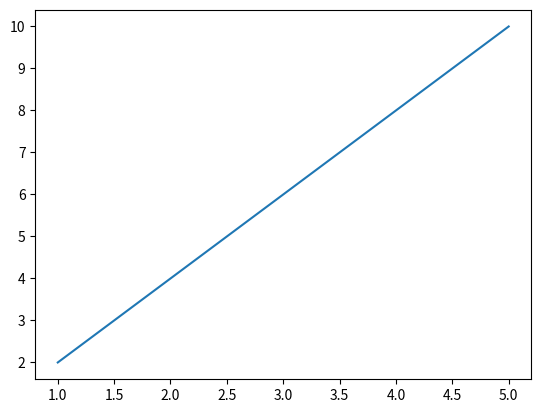
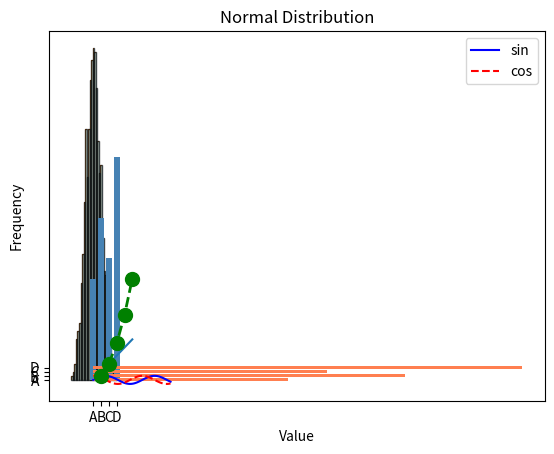
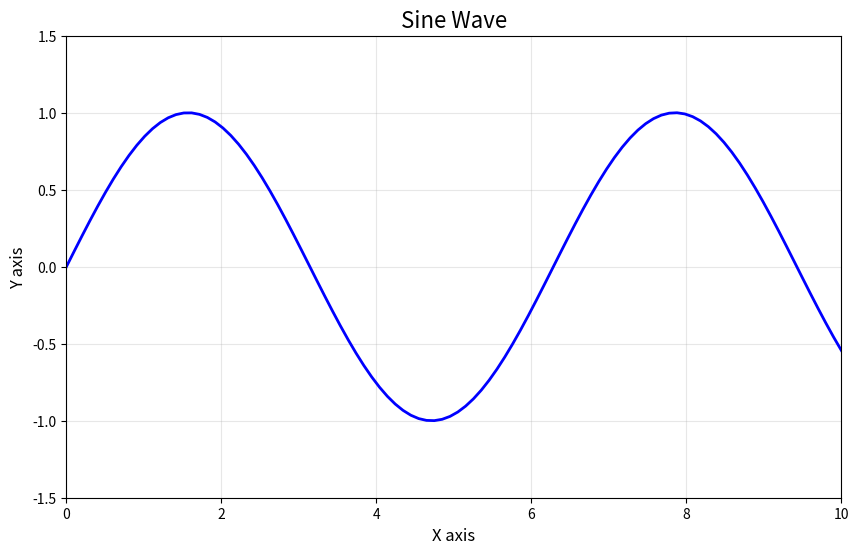
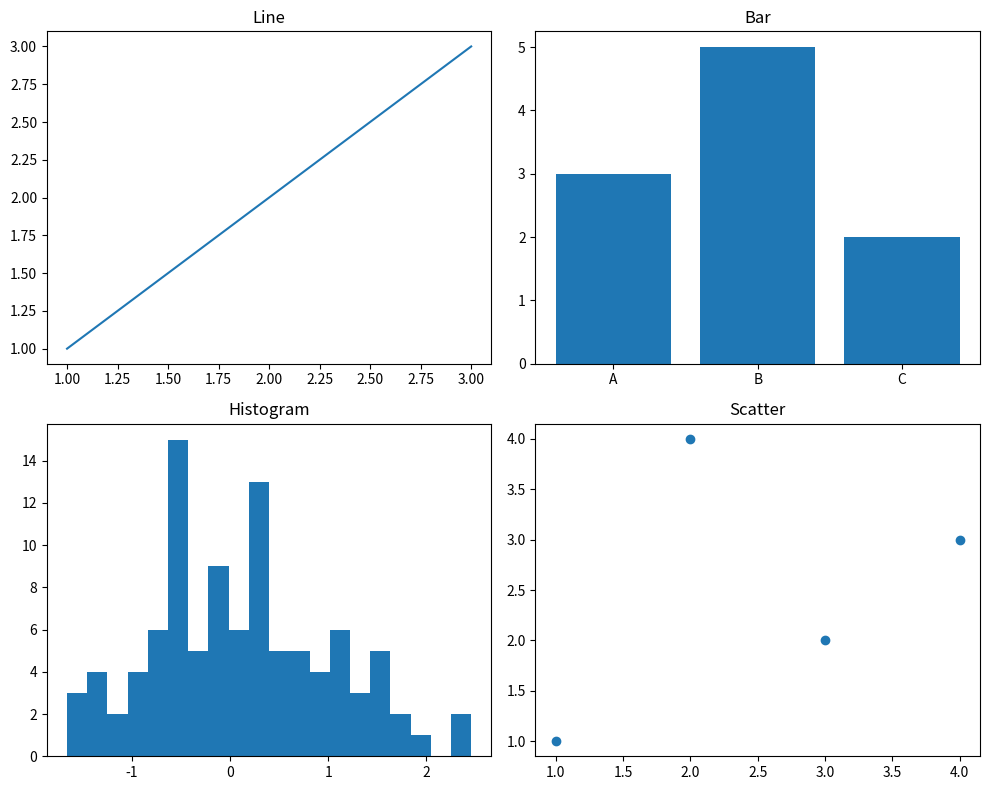

These figures' Python source, in order:
import matplotlib.pyplot as plt
import numpy as np
import pandas as pd

# 노트북에서 그래프 바로 표시
%matplotlib inline

# 📚 가장 간단한 그래프
x = [1, 2, 3, 4, 5]
y = [2, 4, 6, 8, 10]

plt.plot(x, y)
plt.show()

# 📚 figure와 axes
fig, ax = plt.subplots()  # figure: 도화지, ax: 그래프 영역
ax.plot(x, y)
plt.show()

# 📚 선 그래프 옵션
x = np.arange(0, 10, 0.1)
y1 = np.sin(x)
y2 = np.cos(x)

plt.plot(x, y1, 'b-', label='sin')   # 파란 실선
plt.plot(x, y2, 'r--', label='cos')  # 빨간 점선
plt.legend()  # 범례 표시
plt.show()

# 📚 색상, 스타일 옵션
# 색상: b(파랑), r(빨강), g(초록), k(검정), c(청록), m(마젠타), y(노랑)
# 스타일: -(실선), --(점선), :(점), -.(점선+점)
# 마커: o(원), s(사각), ^(삼각), *(별)

x = [1, 2, 3, 4, 5]
y = [1, 4, 9, 16, 25]

plt.plot(x, y, 'go--', linewidth=2, markersize=10)  # 초록 원 점선
plt.show()

# 💻 실습 1
months = ['Jan', 'Feb', 'Mar', 'Apr', 'May', 'Jun']
normal_tx = [1200, 1350, 1100, 1500, 1400, 1600]
fraud_tx = [12, 15, 20, 18, 25, 22]

# TODO: 정상 거래 - 파란 실선, label='정상'
# TODO: 사기 거래 - 빨간 점선, label='사기'
# TODO: 범례 표시


plt.show()

# 체크포인트 1
# 그래프가 정상적으로 그려졌는지 육안으로 확인
print("✅ 체크포인트 1: 두 개의 선이 범례와 함께 표시되어야 합니다")

# 📚 히스토그램 기초
data = np.random.randn(1000)  # 정규분포 난수

plt.hist(data, bins=30)  # bins: 막대 개수
plt.show()

# 📚 히스토그램 옵션
plt.hist(data, bins=30, color='skyblue', edgecolor='black', alpha=0.7)
plt.xlabel('Value')
plt.ylabel('Frequency')
plt.title('Normal Distribution')
plt.show()

# 💻 실습 2
np.random.seed(42)
amounts = np.random.exponential(50000, 1000)  # 지수분포 (소액 거래 많음)

# TODO: 히스토그램 그리기 (bins=50)
# TODO: xlabel='거래금액', ylabel='건수', title='거래금액 분포'


plt.show()

# 체크포인트 2
print("✅ 체크포인트 2: 오른쪽으로 긴 꼬리 형태 (소액 거래가 많음)")

# 📚 막대 그래프
categories = ['A', 'B', 'C', 'D']
values = [25, 40, 30, 55]

plt.bar(categories, values, color='steelblue')
plt.show()

# 📚 가로 막대 그래프
plt.barh(categories, values, color='coral')
plt.show()

# 💻 실습 3
categories = ['온라인쇼핑', '해외결제', '새벽시간', '고액결제', '첫거래']
fraud_counts = [45, 78, 32, 56, 23]

# TODO: 막대 그래프 그리기
# TODO: title='카테고리별 사기 건수'
# TODO: xlabel='카테고리', ylabel='건수'


plt.show()

# 체크포인트 3
print("✅ 체크포인트 3: 해외결제가 가장 높은 막대")

# 📚 그래프 꾸미기 종합
x = np.linspace(0, 10, 100)
y = np.sin(x)

plt.figure(figsize=(10, 6))  # 크기 설정
plt.plot(x, y, 'b-', linewidth=2)

plt.title('Sine Wave', fontsize=16)  # 제목
plt.xlabel('X axis', fontsize=12)     # x축 라벨
plt.ylabel('Y axis', fontsize=12)     # y축 라벨

plt.xlim(0, 10)   # x축 범위
plt.ylim(-1.5, 1.5)  # y축 범위

plt.grid(True, alpha=0.3)  # 그리드
plt.show()

# 📚 subplot: 여러 그래프 한번에
fig, axes = plt.subplots(2, 2, figsize=(10, 8))  # 2x2 그리드

# 좌상
axes[0, 0].plot([1, 2, 3], [1, 2, 3])
axes[0, 0].set_title('Line')

# 우상
axes[0, 1].bar(['A', 'B', 'C'], [3, 5, 2])
axes[0, 1].set_title('Bar')

# 좌하
axes[1, 0].hist(np.random.randn(100), bins=20)
axes[1, 0].set_title('Histogram')

# 우하
axes[1, 1].scatter([1, 2, 3, 4], [1, 4, 2, 3])
axes[1, 1].set_title('Scatter')

plt.tight_layout()  # 겹침 방지
plt.show()

# 💻 실습 4
np.random.seed(42)
normal_amounts = np.random.exponential(30000, 500)   # 정상: 평균 3만원
fraud_amounts = np.random.exponential(150000, 500)   # 사기: 평균 15만원

# TODO: 1x2 subplot 생성 (figsize=(12, 4))
# TODO: 왼쪽 - 정상 거래 히스토그램, title='정상 거래'
# TODO: 오른쪽 - 사기 거래 히스토그램, title='사기 거래'
# TODO: plt.tight_layout()


plt.show()

# 체크포인트 4
print("✅ 체크포인트 4: 사기 거래가 더 넓게 분포 (고액)")

print("="*50)
print("🎉 0-4 완료: Matplotlib")
print("="*50)
print()
print("배운 것:")
print("  - 선 그래프: plt.plot()")
print("  - 히스토그램: plt.hist()")
print("  - 막대 그래프: plt.bar()")
print("  - 꾸미기: title, xlabel, ylabel, grid")
print("  - subplot: plt.subplots(rows, cols)")
print()
print("다음: 0-5 ML 개념 + Sklearn")